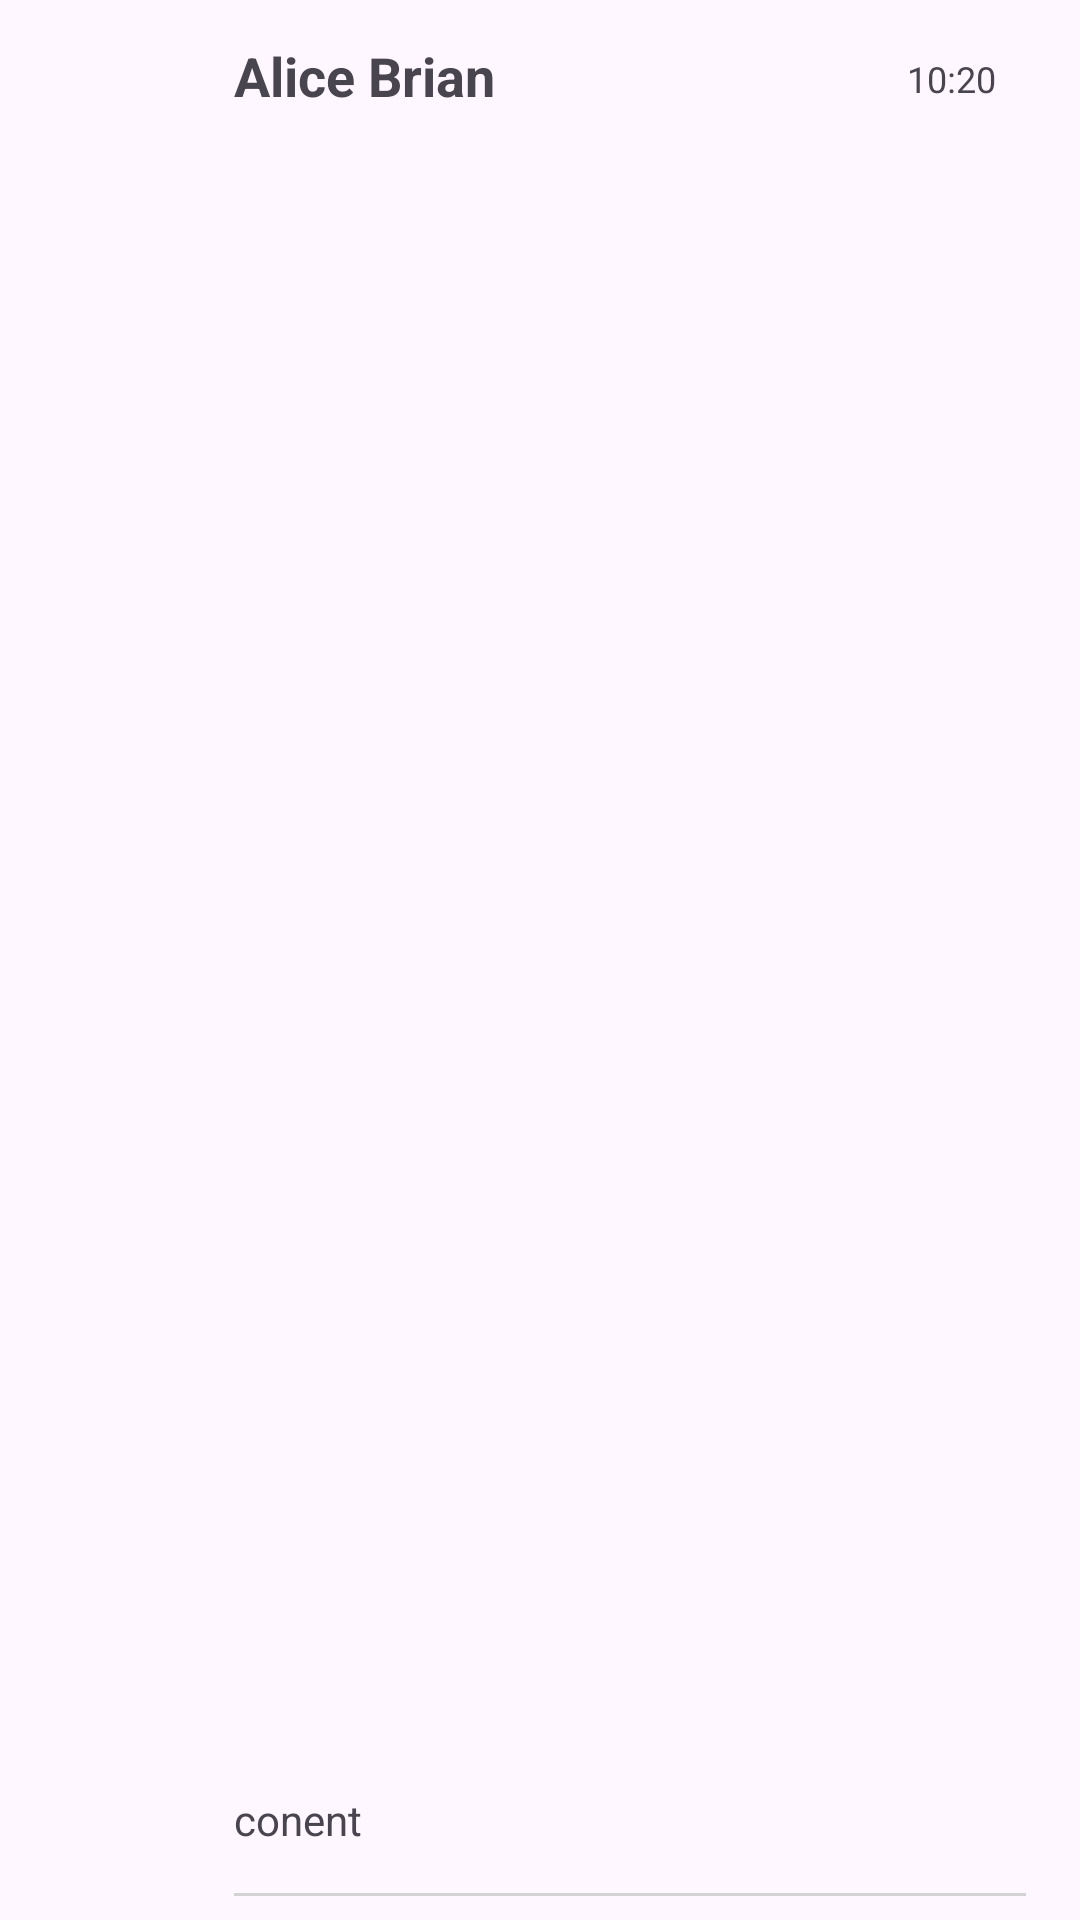

Write the Android layout XML for this screen, with the resource values it uses.
<!-- AndroidManifest.xml: application theme Theme.ChatApplication -->
<!-- res/layout/component_conversation.xml -->
<?xml version="1.0" encoding="utf-8"?>
<LinearLayout xmlns:android="http://schemas.android.com/apk/res/android"
    xmlns:app="http://schemas.android.com/apk/res-auto"
    xmlns:tools="http://schemas.android.com/tools"
    android:layout_width="match_parent"
    android:layout_height="80dp"
    android:padding="8dp"
    android:gravity="center_vertical"
    android:orientation="horizontal">

    <ImageView
        android:id="@+id/avatar"
        android:scaleType="centerInside"
        android:layout_width="60dp"
        android:layout_height="match_parent"
        tools:srcCompat="@tools:sample/avatars" />

    <androidx.constraintlayout.widget.ConstraintLayout
        android:id="@+id/linearLayout"
        android:layout_width="match_parent"
        android:layout_height="match_parent"
        android:layout_weight="1"
        android:orientation="vertical"
        app:layout_constraintBottom_toBottomOf="parent"
        app:layout_constraintStart_toStartOf="parent"
        app:layout_constraintTop_toTopOf="parent">

        <TextView
            android:id="@+id/entityName"
            android:layout_width="wrap_content"
            android:layout_height="0dp"
            android:layout_marginStart="10dp"
            android:layout_marginTop="5dp"
            android:ellipsize="end"
            android:maxWidth="230dp"
            android:maxLines="1"
            android:text="Alice Brian"
            android:textSize="18sp"
            android:textStyle="bold"
            app:layout_constraintStart_toStartOf="parent"
            app:layout_constraintTop_toTopOf="parent" />

        <TextView
            android:id="@+id/content"
            android:layout_width="wrap_content"
            android:layout_height="25dp"
            android:layout_marginStart="10dp"
            android:layout_marginBottom="10dp"
            android:ellipsize="end"
            android:maxWidth="230dp"
            android:maxLines="1"
            android:text="conent"
            android:textSize="14sp"
            app:layout_constraintBottom_toBottomOf="parent"
            app:layout_constraintStart_toStartOf="parent" />

        <TextView
            android:id="@+id/time"
            android:layout_width="wrap_content"
            android:layout_height="wrap_content"
            android:layout_marginTop="10dp"
            android:layout_marginEnd="20dp"
            android:text="10:20"
            android:textSize="12sp"
            app:layout_constraintTop_toTopOf="parent"
            app:layout_constraintEnd_toEndOf="parent"/>

        <View
            android:id="@+id/view"
            android:layout_width="0dp"
            android:layout_height="1dp"
            android:background="@color/disabled"
            android:layout_marginHorizontal="10dp"
            app:layout_constraintBottom_toBottomOf="parent"
            app:layout_constraintEnd_toEndOf="parent"
            app:layout_constraintStart_toStartOf="parent">
        </View>
    </androidx.constraintlayout.widget.ConstraintLayout>
</LinearLayout>
<!-- resources referenced by this layout -->
<resources>
  <color name="disabled">#D3D3D3</color>
  <style name="Theme.ChatApplication" parent="Base.Theme.ChatApplication" />
  <style name="Base.Theme.ChatApplication" parent="Theme.Material3.DayNight.NoActionBar">
          
          <item name="colorPrimary">@color/primary</item>
          <item name="android:windowIsTranslucent">true</item>
      </style>
  <color name="primary">#0068ff</color>
</resources>
